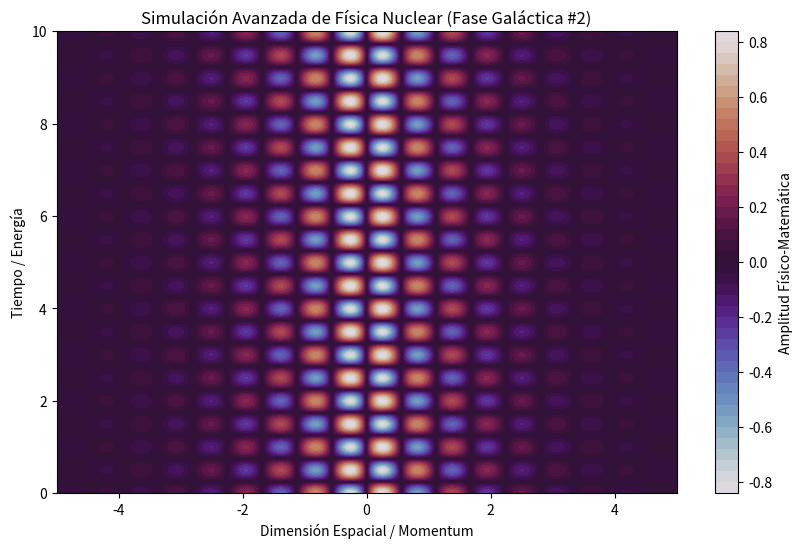

Recreate this plot in Python.
%matplotlib inline
# Simulación Galáctica: Física Nuclear - Variante 2
import numpy as np
import matplotlib.pyplot as plt

# Parámetros Físicos Aleatorios
param_1 = 5.593
param_2 = 6.297
param_3 = 0.711

t = np.linspace(0, 10, 500)
x = np.linspace(-5, 5, 500)
X, T = np.meshgrid(x, t)

# Ecuación Base (Avanzada)
Z = np.sin(X * param_1) * np.cos(T * param_2) * np.exp(-np.abs(X) * param_3)

plt.figure(figsize=(10, 6))
plt.contourf(X, T, Z, 50, cmap='twilight')
plt.colorbar(label='Amplitud Físico-Matemática')
plt.title(r'Simulación Avanzada de Física Nuclear (Fase Galáctica #2)')
plt.xlabel('Dimensión Espacial / Momentum')
plt.ylabel('Tiempo / Energía')
plt.show()
